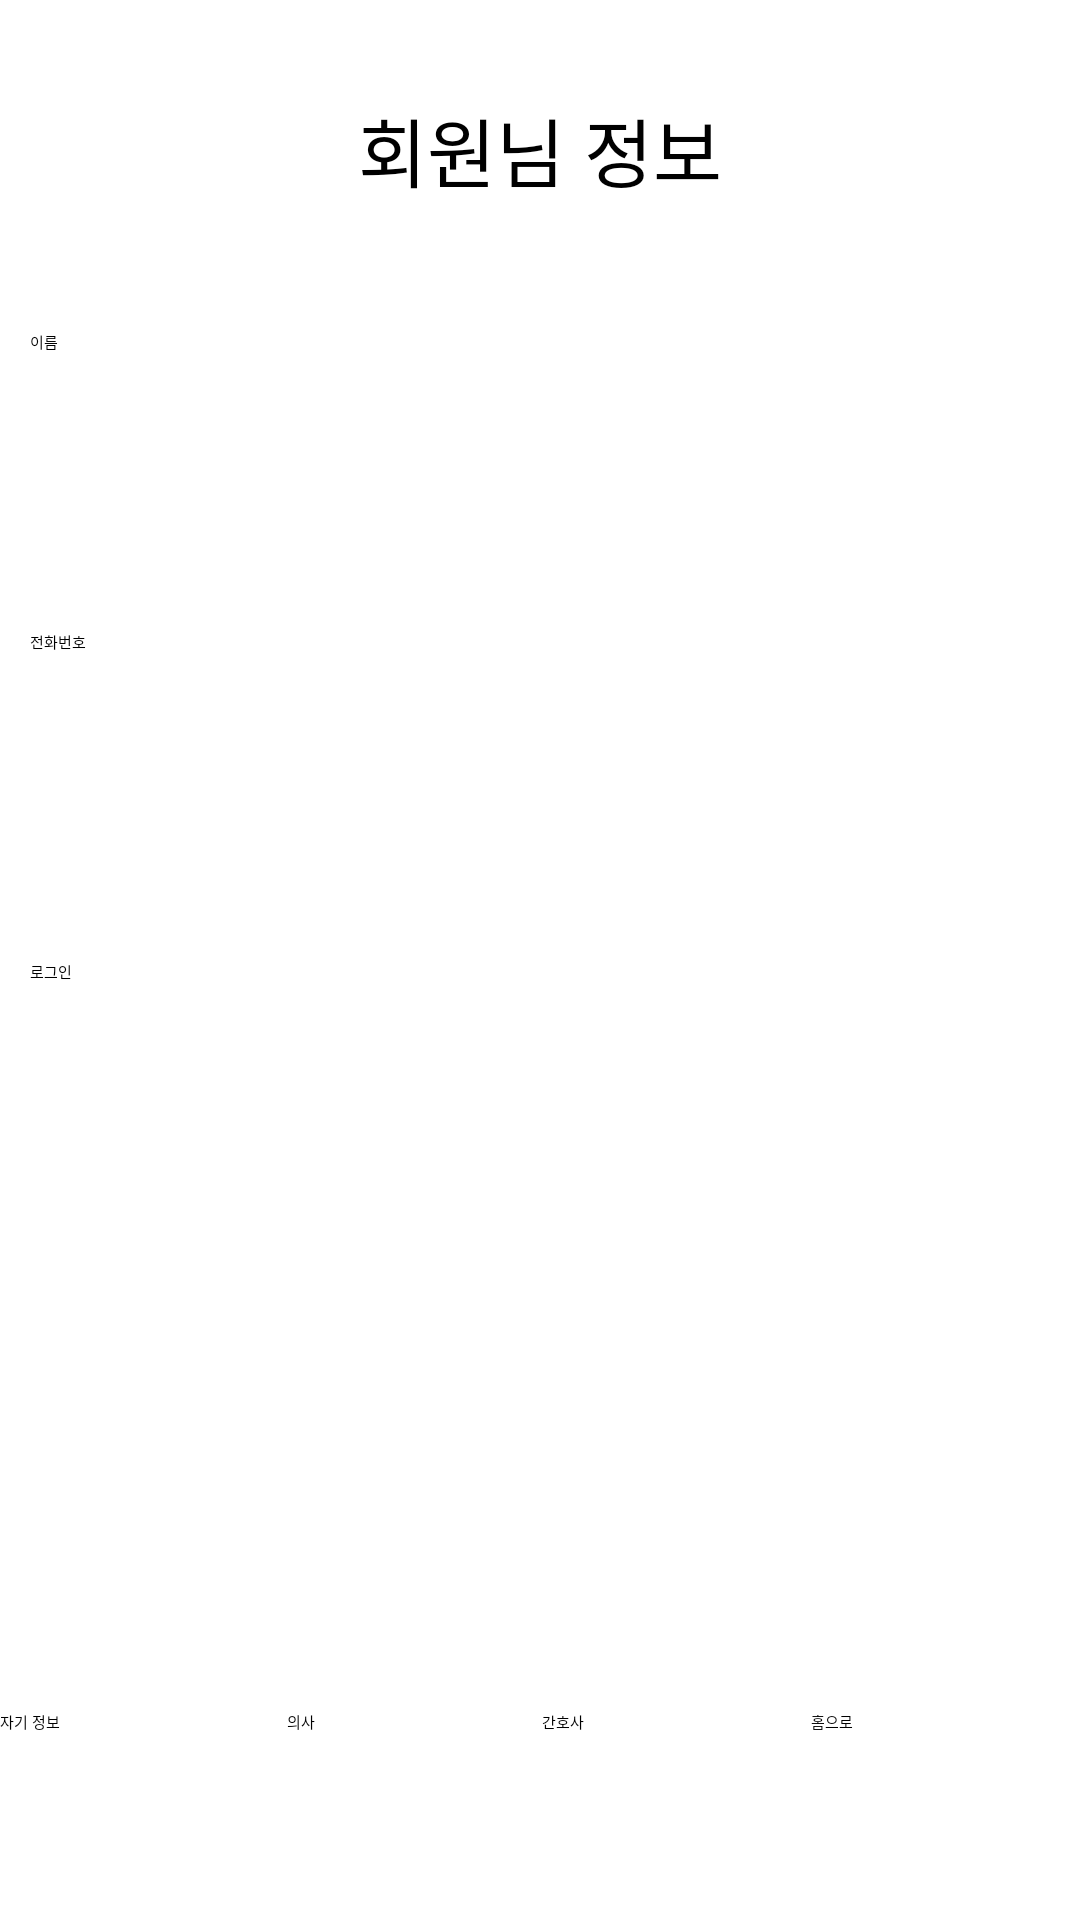

Layout XML and referenced resources for this Android screen:
<!-- AndroidManifest.xml: application theme Theme.Hospital_app -->
<!-- res/layout/activity_user.xml -->
<?xml version="1.0" encoding="utf-8"?>
<LinearLayout xmlns:android="http://schemas.android.com/apk/res/android"
    xmlns:app="http://schemas.android.com/apk/res-auto"
    xmlns:tools="http://schemas.android.com/tools"
    android:layout_width="match_parent"
    android:layout_height="match_parent"
    android:orientation="vertical"
    tools:context=".UserActivity">

    <LinearLayout
        android:layout_width="match_parent"
        android:layout_height="wrap_content"
        android:layout_gravity="center">

        <TextView
            android:id="@+id/textView2"
            android:layout_width="match_parent"
            android:layout_height="100dp"
            android:layout_weight="1"
            android:gravity="center"
            android:textSize="25dp"
            android:text="회원님 정보" />
    </LinearLayout>

    <LinearLayout
        android:layout_width="match_parent"
        android:layout_height="wrap_content"
        android:layout_margin="10dp"
        android:orientation="vertical">

        <EditText
            android:id="@+id/etUserName"
            android:layout_width="match_parent"
            android:layout_height="100dp"
            android:ems="10"
            android:inputType="text"
            android:hint="이름"
            tools:layout_editor_absoluteX="38dp"
            tools:layout_editor_absoluteY="86dp" />

        <EditText
            android:id="@+id/etUserTel"
            android:layout_width="match_parent"
            android:layout_height="100dp"
            android:ems="10"
            android:inputType="text"
            android:hint="전화번호"
            tools:layout_editor_absoluteX="36dp"
            tools:layout_editor_absoluteY="158dp" />

        <Button
            android:id="@+id/btnUserInfo"
            android:layout_width="match_parent"
            android:layout_height="50dp"
            android:layout_marginTop="10dp"
            android:text="로그인"
            tools:layout_editor_absoluteX="96dp"
            tools:layout_editor_absoluteY="264dp" />
    </LinearLayout>

    <LinearLayout
        android:layout_width="match_parent"
        android:layout_height="match_parent"
        android:layout_gravity="bottom"
        android:orientation="horizontal">

        <Button
            android:id="@+id/userInfo_btn"
            android:layout_width="wrap_content"
            android:layout_height="70dp"
            android:layout_gravity="bottom"
            android:layout_weight="1"
            android:text="자기 정보"
            app:cornerRadius="0dp" />

        <Button
            android:id="@+id/doctor_btn"
            android:layout_width="wrap_content"
            android:layout_height="70dp"
            android:layout_gravity="bottom"
            android:layout_weight="1"
            android:text="의사"
            app:cornerRadius="0dp" />

        <Button
            android:id="@+id/nurse_btn"
            android:layout_width="wrap_content"
            android:layout_height="70dp"
            android:layout_gravity="bottom"
            android:layout_weight="1"
            android:text="간호사"
            app:cornerRadius="0dp" />

        <Button
            android:id="@+id/home_btn"
            android:layout_width="wrap_content"
            android:layout_height="70dp"
            android:layout_gravity="bottom"
            android:layout_weight="1"
            android:text="홈으로"
            app:cornerRadius="0dp" />
    </LinearLayout>

</LinearLayout>
<!-- resources referenced by this layout -->
<resources>

</resources>
